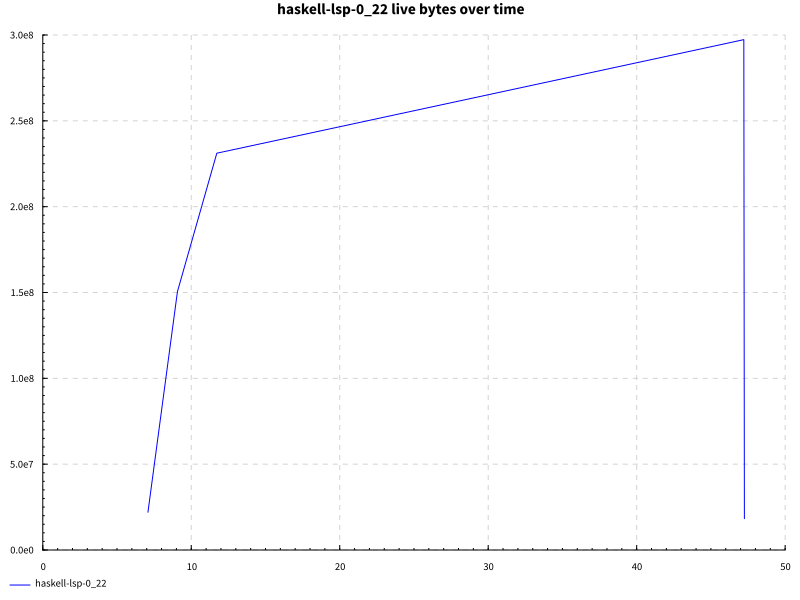

The data file committed next to this chart (first rows):
name, success, samples, startup, setup, experiment, maxResidency
hover, True, 200, 13.61, 0.0, 32.37, 283MB
